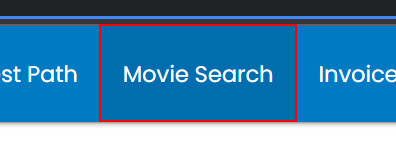
Task: Semester project for undergrad course consisting of using UiPath to build a bot to analyze movie review sentiments
Workflow: Main

Step 1: click on the link 'Movie Search'
